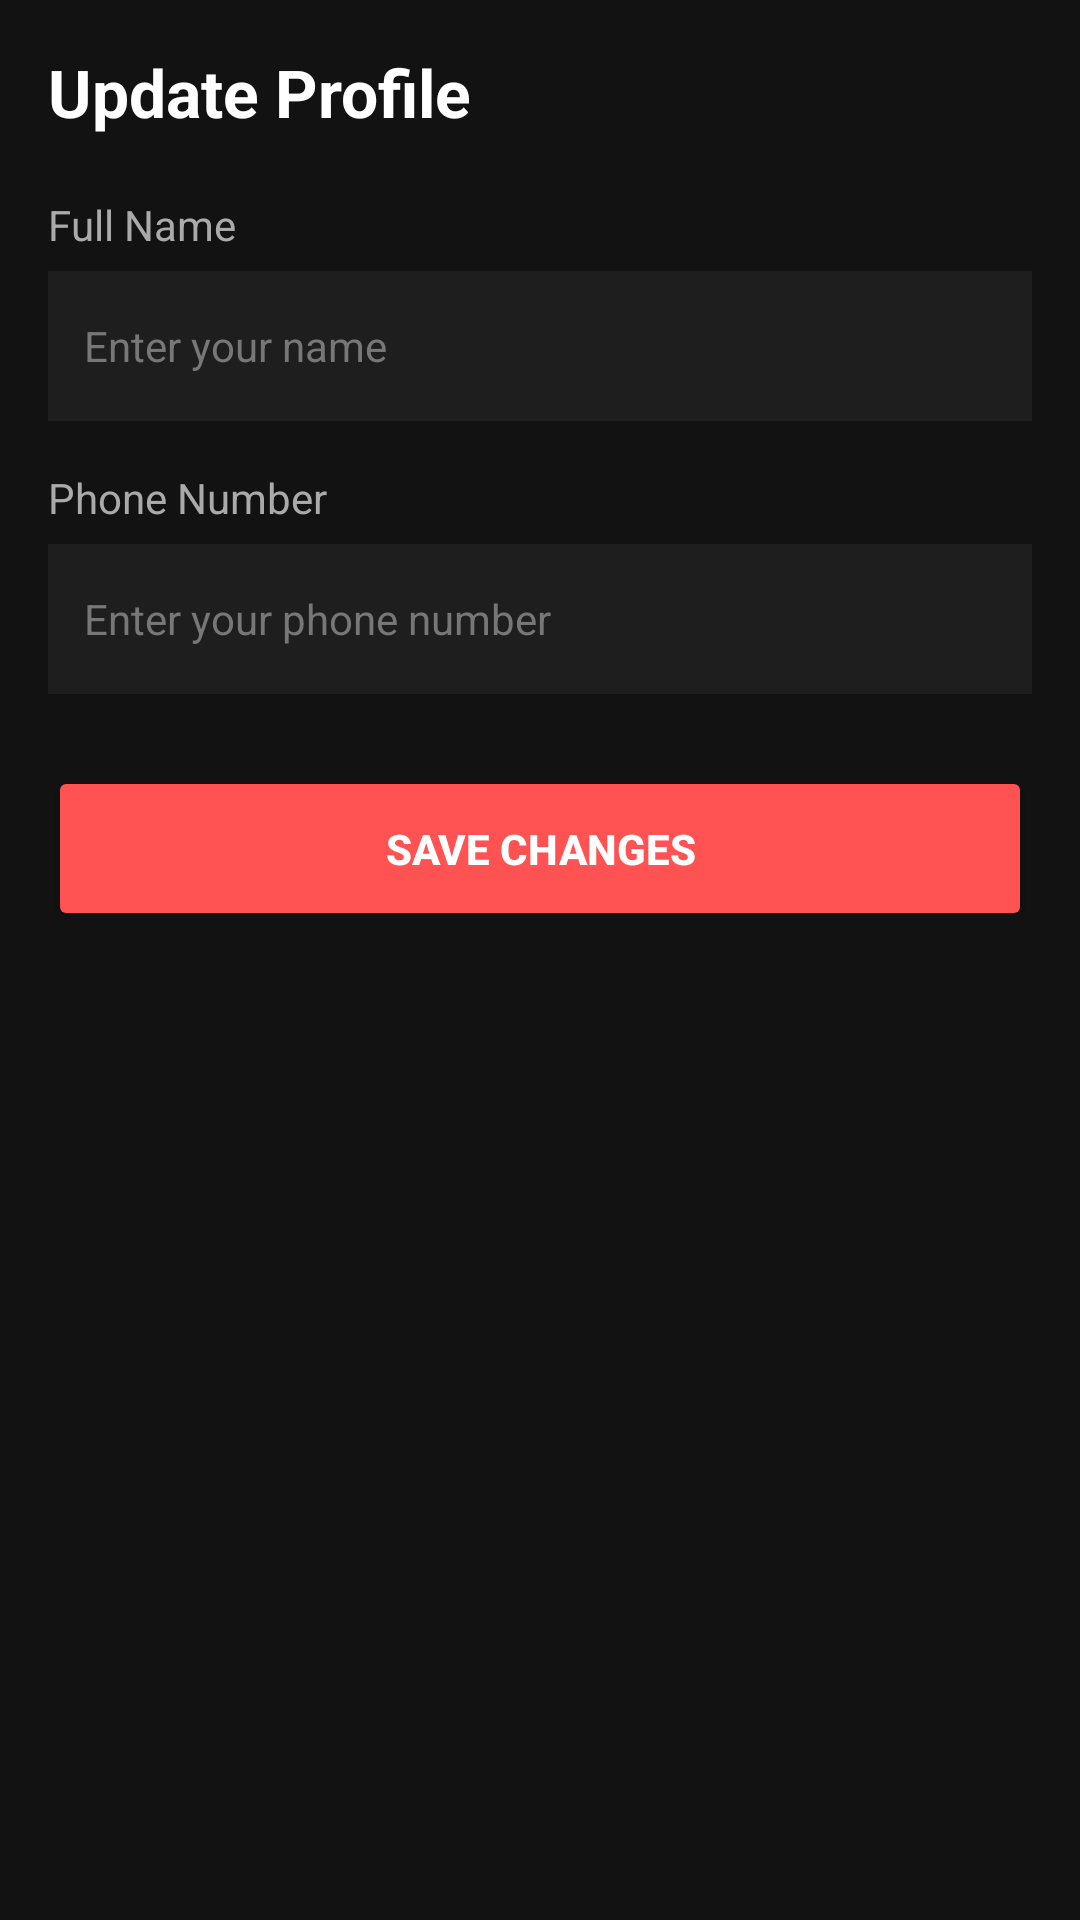

Produce the Android XML layout that renders to this screen, including the resource entries it uses.
<!-- AndroidManifest.xml: application theme Theme.DIU_Transport -->
<!-- res/layout/activity_update_profile.xml -->
<?xml version="1.0" encoding="utf-8"?>
<ScrollView xmlns:android="http://schemas.android.com/apk/res/android"
    xmlns:tools="http://schemas.android.com/tools"
    android:id="@+id/main"
    android:layout_width="match_parent"
    android:layout_height="match_parent"
    android:background="#121212"
    android:fillViewport="true"
    tools:context=".activity.action.UpdateProfileActivity">

    <LinearLayout
        android:layout_width="match_parent"
        android:layout_height="wrap_content"
        android:orientation="vertical"
        android:padding="16dp">

        <TextView
            android:layout_width="wrap_content"
            android:layout_height="wrap_content"
            android:layout_marginBottom="20dp"
            android:text="Update Profile"
            android:textColor="#FFFFFF"
            android:textSize="22sp"
            android:textStyle="bold" />

        
        <TextView
            android:layout_width="wrap_content"
            android:layout_height="wrap_content"
            android:layout_marginBottom="6dp"
            android:text="Full Name"
            android:textColor="#AAAAAA"
            android:textSize="14sp" />

        <EditText
            android:id="@+id/etUpdateName"
            android:layout_width="match_parent"
            android:layout_height="50dp"
            android:layout_marginBottom="16dp"
            android:background="#1E1E1E"
            android:hint="Enter your name"
            android:inputType="textPersonName"
            android:padding="12dp"
            android:textColor="#FFFFFF"
            android:textColorHint="#777777"
            android:textSize="14sp" />

        
        <TextView
            android:layout_width="wrap_content"
            android:layout_height="wrap_content"
            android:layout_marginBottom="6dp"
            android:text="Phone Number"
            android:textColor="#AAAAAA"
            android:textSize="14sp" />

        <EditText
            android:id="@+id/etUpdatePhone"
            android:layout_width="match_parent"
            android:layout_height="50dp"
            android:layout_marginBottom="24dp"
            android:background="#1E1E1E"
            android:hint="Enter your phone number"
            android:inputType="phone"
            android:padding="12dp"
            android:textColor="#FFFFFF"
            android:textColorHint="#777777"
            android:textSize="14sp" />

        
        <Button
            android:id="@+id/btnSaveProfile"
            android:layout_width="match_parent"
            android:layout_height="55dp"
            android:backgroundTint="#FF5252"
            android:text="Save Changes"
            android:textColor="#FFFFFF"
            android:textStyle="bold" />

    </LinearLayout>
</ScrollView>
<!-- resources referenced by this layout -->
<resources>
  <style name="Theme.DIU_Transport" parent="Base.Theme.DIU_Transport" />
  <style name="Base.Theme.DIU_Transport" parent="Theme.Material3.DayNight.NoActionBar">
          
          
      </style>
</resources>
